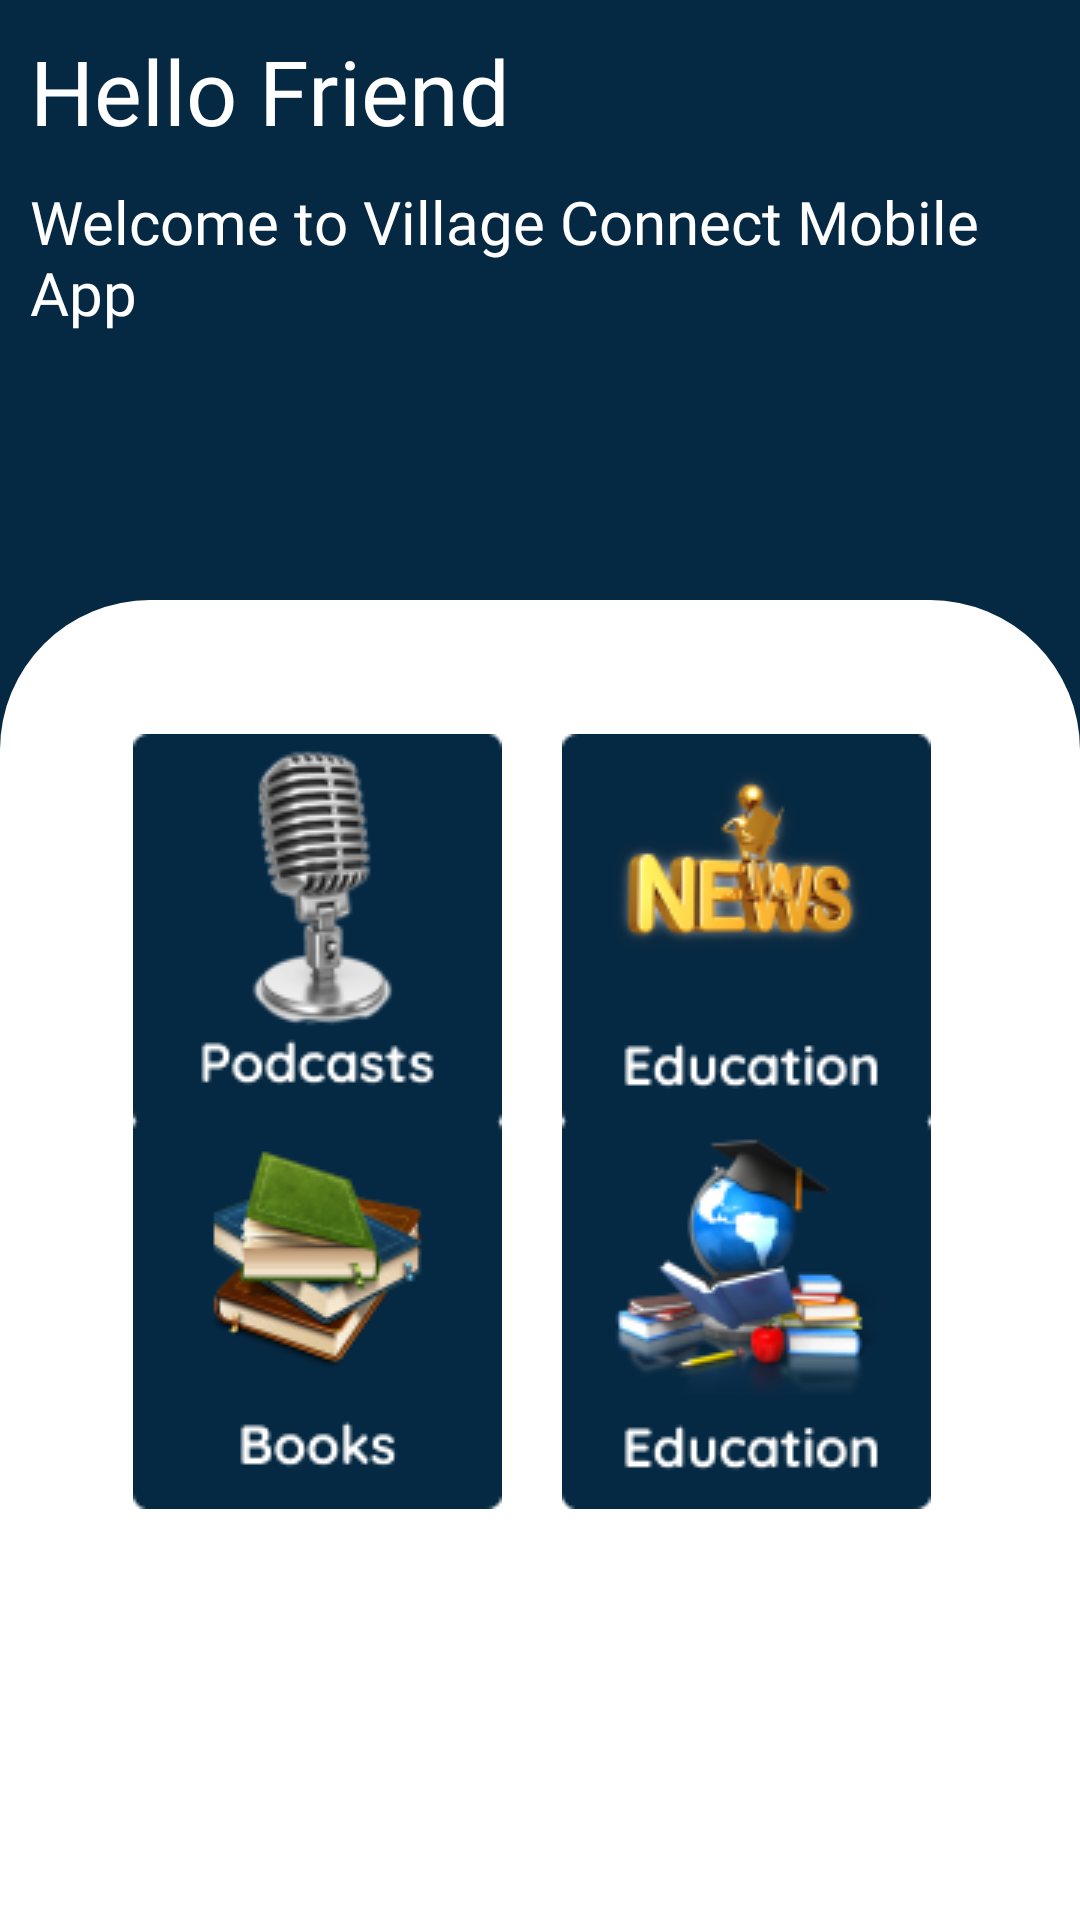

Write the Android layout XML for this screen, with the resource values it uses.
<!-- AndroidManifest.xml: application theme Theme.VillageConnect3 -->
<!-- res/layout/activity_main.xml -->
<?xml version="1.0" encoding="utf-8"?>
<RelativeLayout xmlns:android="http://schemas.android.com/apk/res/android"
    xmlns:app="http://schemas.android.com/apk/res-auto"
    xmlns:tools="http://schemas.android.com/tools"
    android:layout_width="match_parent"
    android:layout_height="match_parent"
    android:background="#062943"
    android:orientation="vertical"
    tools:context=".MainActivity">

    <RelativeLayout
        android:layout_width="match_parent"
        android:layout_height="200dp"
        android:id="@+id/homeTopBar">
        <TextView
            android:layout_width="match_parent"
            android:layout_height="wrap_content"
            android:text="Hello Friend"
            android:fontFamily="@font/coiny"
            android:textColor="#ffffff"
            android:textSize="30sp"
            android:layout_marginTop="10dp"
            android:layout_marginLeft="10dp"
            android:id="@+id/homeWelcomTxt"/>
        <TextView
            android:layout_width="match_parent"
            android:layout_height="wrap_content"
            android:text="Welcome to Village Connect Mobile App"
            android:fontFamily="@font/coiny"
            android:textColor="#ffffff"
            android:textSize="20sp"
            android:layout_marginTop="10dp"
            android:layout_marginLeft="10dp"
            android:layout_below="@id/homeWelcomTxt"/>
    </RelativeLayout>

    <androidx.constraintlayout.widget.ConstraintLayout
        android:id="@+id/homeMainLayout"
        android:layout_width="match_parent"
        android:layout_height="match_parent"
        android:layout_below="@id/homeTopBar"
        android:background="@drawable/corners">

        <ImageView
            android:id="@+id/btn_podcasts"
            android:layout_width="wrap_content"
            android:layout_height="wrap_content"
            app:layout_constraintBottom_toBottomOf="parent"
            app:layout_constraintEnd_toEndOf="parent"
            app:layout_constraintHorizontal_bias="0.187"
            app:layout_constraintStart_toStartOf="parent"
            app:layout_constraintTop_toTopOf="parent"
            app:layout_constraintVertical_bias="0.145"
            app:srcCompat="@drawable/podcast_img" />

        <ImageView
            android:id="@+id/btn_books"
            android:layout_width="wrap_content"
            android:layout_height="wrap_content"
            app:layout_constraintBottom_toBottomOf="parent"
            app:layout_constraintEnd_toEndOf="parent"
            app:layout_constraintHorizontal_bias="0.187"
            app:layout_constraintStart_toStartOf="parent"
            app:layout_constraintTop_toTopOf="parent"
            app:layout_constraintVertical_bias="0.557"
            app:srcCompat="@drawable/books_img" />

        <ImageView
            android:id="@+id/btn_news"
            android:layout_width="wrap_content"
            android:layout_height="wrap_content"
            app:layout_constraintBottom_toBottomOf="parent"
            app:layout_constraintEnd_toEndOf="parent"
            app:layout_constraintHorizontal_bias="0.791"
            app:layout_constraintStart_toStartOf="parent"
            app:layout_constraintTop_toTopOf="parent"
            app:layout_constraintVertical_bias="0.145"
            app:srcCompat="@drawable/news_img" />

        <ImageView
            android:id="@+id/btn_education"
            android:layout_width="wrap_content"
            android:layout_height="wrap_content"
            app:layout_constraintBottom_toBottomOf="parent"
            app:layout_constraintEnd_toEndOf="parent"
            app:layout_constraintHorizontal_bias="0.791"
            app:layout_constraintStart_toStartOf="parent"
            app:layout_constraintTop_toTopOf="parent"
            app:layout_constraintVertical_bias="0.557"
            app:srcCompat="@drawable/education" />
    </androidx.constraintlayout.widget.ConstraintLayout>



</RelativeLayout>
<!-- resources referenced by this layout -->
<resources>
  <!-- drawable books_img: png bitmap (drawable, 10834 bytes) -->
  <!-- drawable corners (drawable) -->
  <?xml version="1.0" encoding="utf-8"?>
  <shape   xmlns:android="http://schemas.android.com/apk/res/android" android:shape="rectangle">
  
      <corners  android:topLeftRadius="50dp"
          android:topRightRadius="50dp"/>
      <solid android:color="#ffffff"/>
  </shape>
  <!-- drawable education: png bitmap (drawable, 13065 bytes) -->
  <!-- drawable news_img: png bitmap (drawable, 9490 bytes) -->
  <!-- drawable podcast_img: png bitmap (drawable, 8306 bytes) -->
  <style name="Theme.VillageConnect3" parent="Theme.MaterialComponents.DayNight.NoActionBar">
          
          <item name="colorPrimary">@color/purple_500</item>
          <item name="colorPrimaryVariant">@color/purple_700</item>
          <item name="colorOnPrimary">@color/white</item>
          
          <item name="colorSecondary">@color/teal_200</item>
          <item name="colorSecondaryVariant">@color/teal_700</item>
          <item name="colorOnSecondary">@color/black</item>
          
          <item name="android:statusBarColor" tools:targetApi="l">?attr/colorPrimaryVariant</item>
          
      </style>
  <!-- not gathered from this repository: default colours our renderer supplied (Android Studio template values) -->
  <color name="purple_500">#FF6200EE</color>
  <color name="purple_700">#FF3700B3</color>
  <color name="teal_200">#FF03DAC5</color>
  <color name="teal_700">#FF018786</color>
  <color name="black">#FF000000</color>
  <color name="white">#FFFFFFFF</color>
</resources>
